Photos from the image-classification dataset "CLAHE" in the GitHub repository semooww/Cheetah. Its 4 classes are: normal, cataract, glaucoma, retina disease.

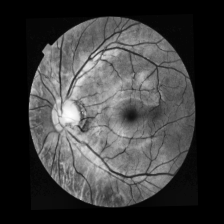
Label: glaucoma

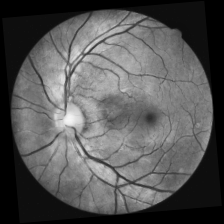
Label: normal

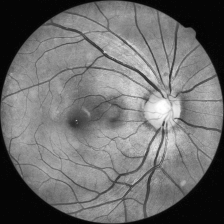
Label: normal

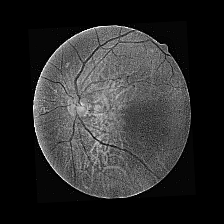
Label: cataract

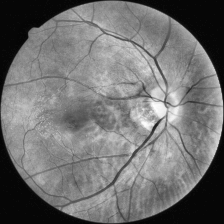
Label: retina disease

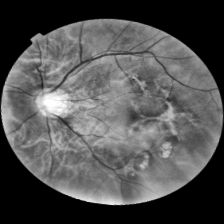
Label: retina disease
